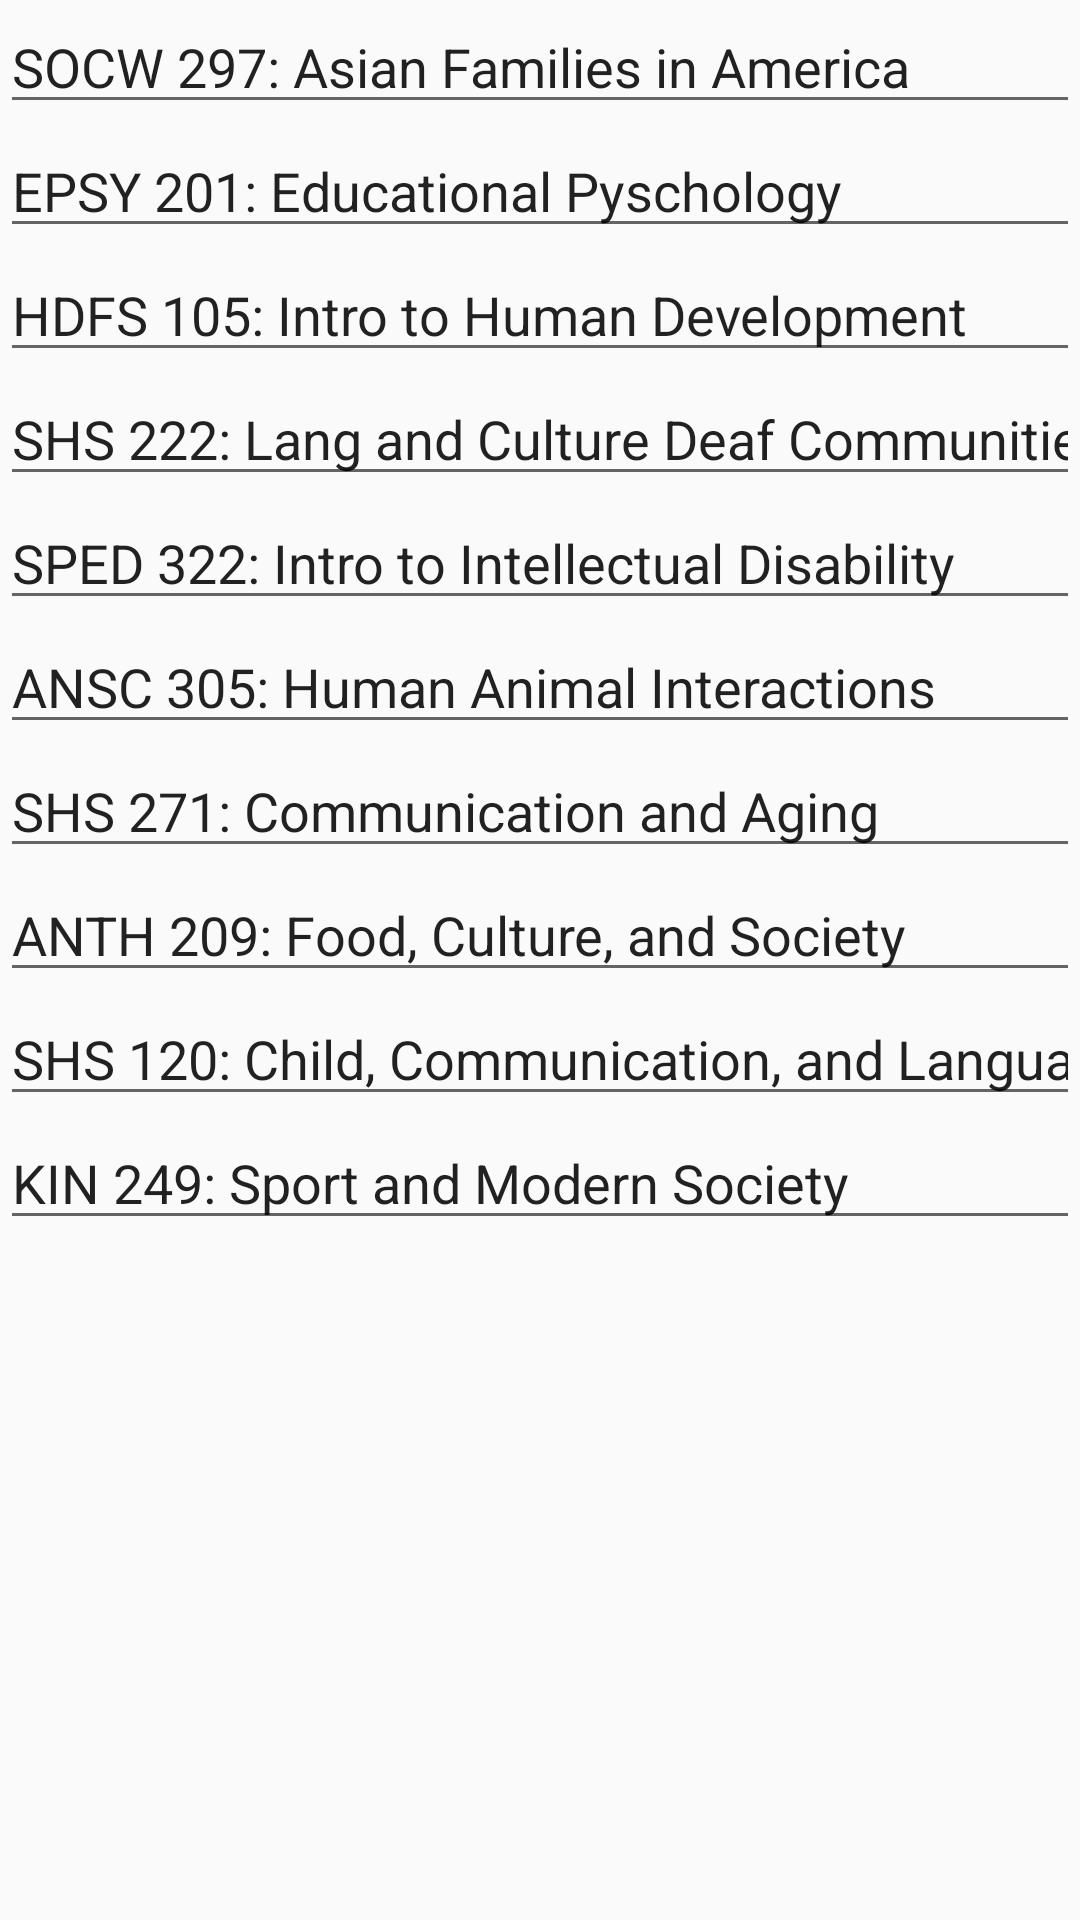

Reconstruct the res/layout file that produces this screen, plus the resources it refers to.
<!-- AndroidManifest.xml: application theme AppTheme -->
<!-- res/layout/activity_sbs.xml -->
<?xml version="1.0" encoding="utf-8"?>
<LinearLayout xmlns:android="http://schemas.android.com/apk/res/android"
    android:orientation="vertical" android:layout_width="match_parent"
    android:layout_height="match_parent">

    <EditText
        android:id="@+id/socw297"
        android:layout_width="match_parent"
        android:layout_height="wrap_content"
        android:ems="10"
        android:inputType="textPersonName"
        android:text="SOCW 297: Asian Families in America" />

    <EditText
        android:id="@+id/epsy201"
        android:layout_width="match_parent"
        android:layout_height="wrap_content"
        android:ems="10"
        android:inputType="textPersonName"
        android:text="EPSY 201: Educational Pyschology" />

    <EditText
        android:id="@+id/hdfs105"
        android:layout_width="match_parent"
        android:layout_height="wrap_content"
        android:ems="10"
        android:inputType="textPersonName"
        android:text="HDFS 105: Intro to Human Development" />

    <EditText
        android:id="@+id/shs222"
        android:layout_width="match_parent"
        android:layout_height="wrap_content"
        android:ems="10"
        android:inputType="textPersonName"
        android:text="SHS 222: Lang and Culture Deaf Communities" />

    <EditText
        android:id="@+id/sped322"
        android:layout_width="match_parent"
        android:layout_height="wrap_content"
        android:ems="10"
        android:inputType="textPersonName"
        android:text="SPED 322: Intro to Intellectual Disability" />

    <EditText
        android:id="@+id/ansc305"
        android:layout_width="match_parent"
        android:layout_height="wrap_content"
        android:ems="10"
        android:inputType="textPersonName"
        android:text="ANSC 305: Human Animal Interactions" />

    <EditText
        android:id="@+id/shs271"
        android:layout_width="match_parent"
        android:layout_height="wrap_content"
        android:ems="10"
        android:inputType="textPersonName"
        android:text="SHS 271: Communication and Aging" />

    <EditText
        android:id="@+id/anth209"
        android:layout_width="match_parent"
        android:layout_height="wrap_content"
        android:ems="10"
        android:inputType="textPersonName"
        android:text="ANTH 209: Food, Culture, and Society" />

    <EditText
        android:id="@+id/shs120"
        android:layout_width="match_parent"
        android:layout_height="wrap_content"
        android:ems="10"
        android:inputType="textPersonName"
        android:text="SHS 120: Child, Communication, and Language Ability" />

    <EditText
        android:id="@+id/kin249"
        android:layout_width="match_parent"
        android:layout_height="wrap_content"
        android:ems="10"
        android:inputType="textPersonName"
        android:text="KIN 249: Sport and Modern Society" />

</LinearLayout>
<!-- resources referenced by this layout -->
<resources>
  <style name="AppTheme" parent="Theme.AppCompat.Light.NoActionBar">
          
          <item name="colorPrimary">#1F4096</item>
          <item name="colorPrimaryDark">#13294b</item>
          <item name="colorAccent">#E84A27</item>
      </style>
</resources>
